Run: headless pygame with SDL's dummy video driver; simulated clock (each Clock.tick advances the game by its frame time, no real sleeping); random seed 0; keys injected as events and as key.get_pressed() state; no mouse input.
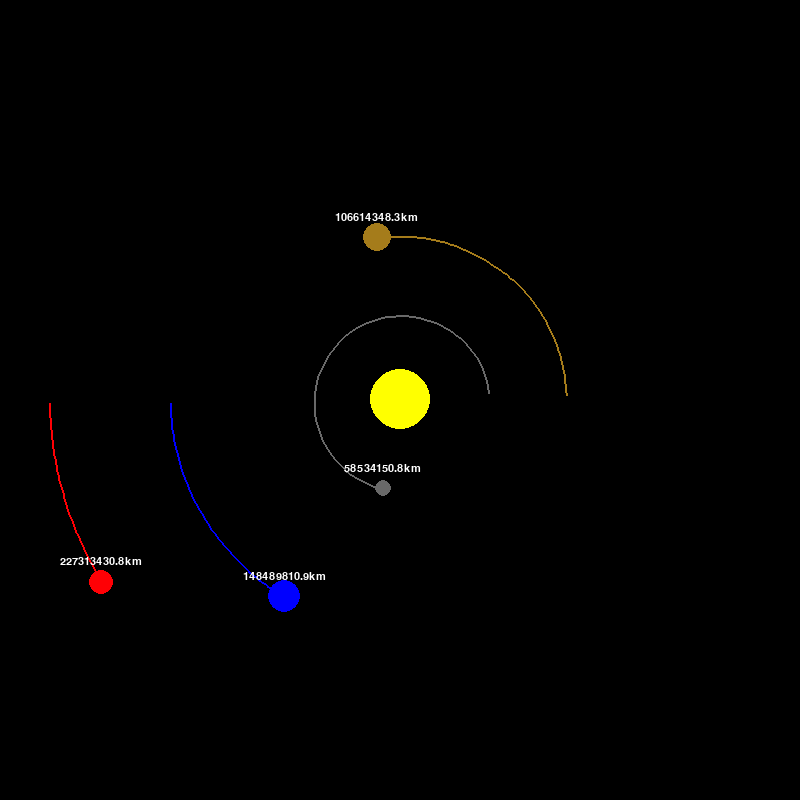
Frame 1 of 4 · flips 1–60 · no input
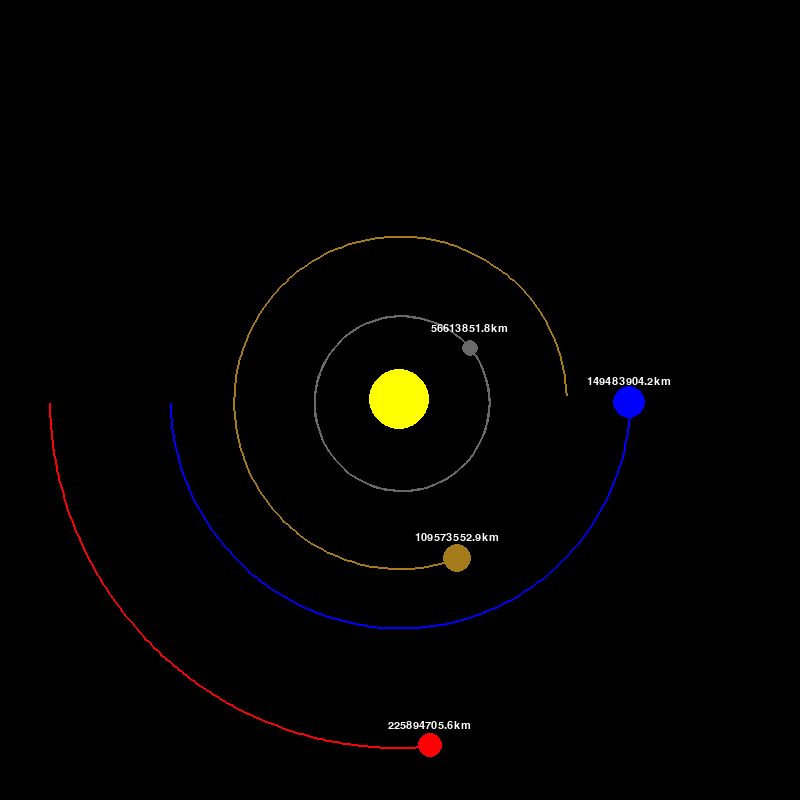
Frame 2 of 4 · flips 61–180 · tapped SPACE, RETURN · held RIGHT (→), D
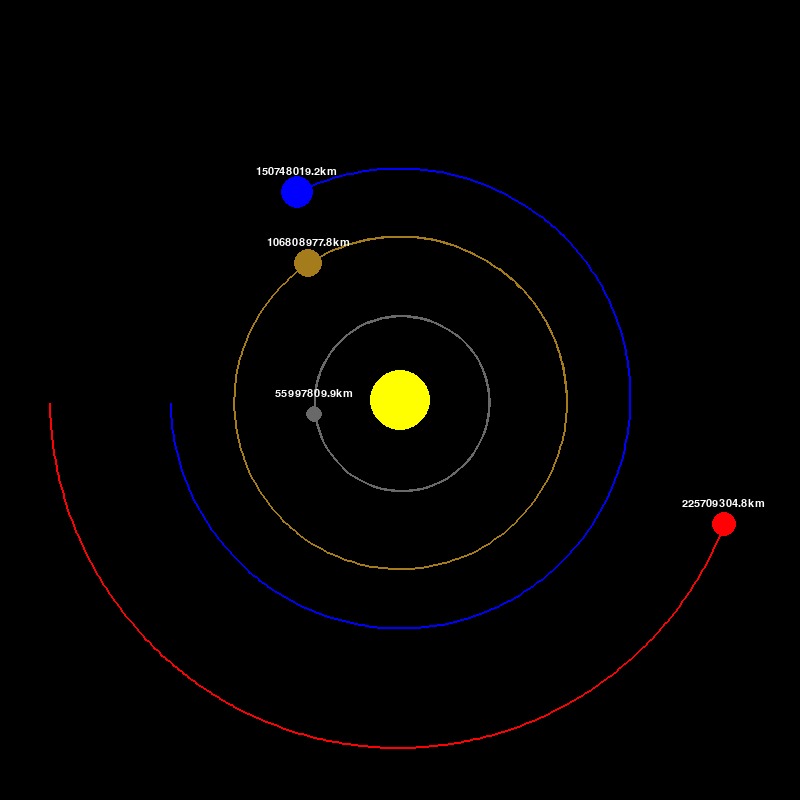
Frame 3 of 4 · flips 181–300 · held DOWN (↓), S
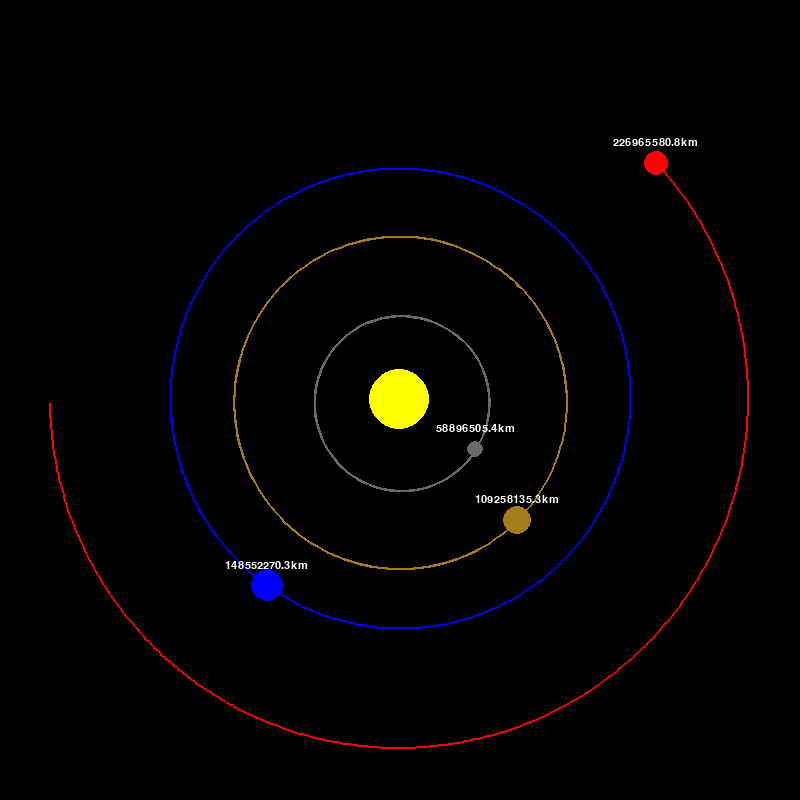
Frame 4 of 4 · flips 301–420 · held LEFT (←), A, UP (↑), W

The pygame program that drew these frames:

import pygame 
import math

pygame.init()
WIDTH, HEIGHT = 800, 800
win = pygame.display.set_mode((WIDTH, HEIGHT))
pygame.display.set_caption("Planet Simulation")

WHITE = (255,255,255)
YELLOW_WHITE = (165,124,27)
YELLOW = (255,255,0)
BLUE = (0,0,255)
RED = (255,0, 5)
DARK_GREY = (105,105,105)
BLACK = (0,0,0)

FONT = pygame.font.SysFont("comicsans", 16)

class Planet:
    AU = (149.6e6 * 1000) # multiply to get meters
    G = 6.67428e-11
    SCALE = 230 / AU # smaller the numbe the closer everything is
    TIMESTEP = 86400 # SECONDS IN A DAY

    def __init__(self, x,y, radius,color,mass):
        self.x = x
        self.y = y
        self.radius = radius
        self.color = color
        self.mass = mass

        self.sun = False
        self.sun_dist = 0
        self.orbit = []

        self.x_velo = 0
        self.y_velo = 0
    
    def draw(self, win):
        x = self.x * self.SCALE + WIDTH / 2
        y = self.y * self.SCALE + WIDTH / 2
        if len(self.orbit) > 2:
            updated_points = []
            for point in self.orbit:
                x,y = point
                x = x * self.SCALE + WIDTH / 2
                y = y * self.SCALE + WIDTH / 2
                updated_points.append((x,y))
            pygame.draw.lines(win, self.color, False, updated_points, 2)   

        #render font
        pygame.draw.circle(win, self.color, (x,y), self.radius)
        if not self.sun:
            distance_text = FONT.render(f"{round(self.sun_dist/1000,1)}km",1,WHITE) 
            win.blit(distance_text, (x-distance_text.get_width()/2,y-(distance_text.get_height()/2)-20))
        

    def attraction(self, other):
        other_x, other_y = other.x, other.y
        distance_x = other_x - self.x
        distance_y = other_y - self.y
        distance = math.sqrt(distance_x**2 + distance_y**2)

        if other.sun:
            self.sun_dist = distance

        force = (self.G * self.mass * other.mass / distance**2) # universal grav equation
        theta = math.atan2(distance_y,distance_x)
        force_x = math.cos(theta) * force
        force_y = math.sin(theta) * force
        return force_x, force_y
    
    def update_pos(self, planets):
        total_fx = total_fy = 0
        for planet in planets:
            if self == planet:
                continue

            fx, fy = self.attraction(planet) #force exerted by each planet
            total_fx += fx
            total_fy += fy

        self.x_velo += total_fx / self.mass * self.TIMESTEP #acceleration per day
        self.y_velo += total_fy / self.mass * self.TIMESTEP #acceleration per day

        self.x += self.x_velo * self.TIMESTEP
        self.y += self.y_velo * self.TIMESTEP
        self.orbit.append((self.x,self.y))



def main():
    run = True
    clock = pygame.time.Clock()

    sun = Planet(0,0,30,YELLOW, 1.98892 * 10**30) # ** means exponent
    sun.sun = True

    earth = Planet(-1*Planet.AU,0,16,BLUE,5.9742 * 10**24)
    earth.y_velo = 29.783 * 1000 #times 1000 to convert to meters

    mars = Planet(-1.524 * Planet.AU, 0,12,RED, 6.39 * 10**23)
    mars.y_velo = 24.077 * 1000

    mercury = Planet(0.387 * Planet.AU, 0, 8, DARK_GREY,3.3*10**23)
    mercury.y_velo = -47.4 * 1000 

    venus = Planet(0.723 * Planet.AU, 0, 14, YELLOW_WHITE, 4.8685 * 10**24)
    venus.y_velo = -35.02 * 1000

    planets = [sun,earth,mars,mercury,venus]

    while run:
        clock.tick(60) #max fps
        win.fill(BLACK)
        for event in pygame.event.get():
            if event.type == pygame.QUIT:
                run = False

        for planet in planets :
            planet.update_pos(planets)
            planet.draw(win)

        pygame.display.update() #allows for white background
    pygame.quit()

main()
